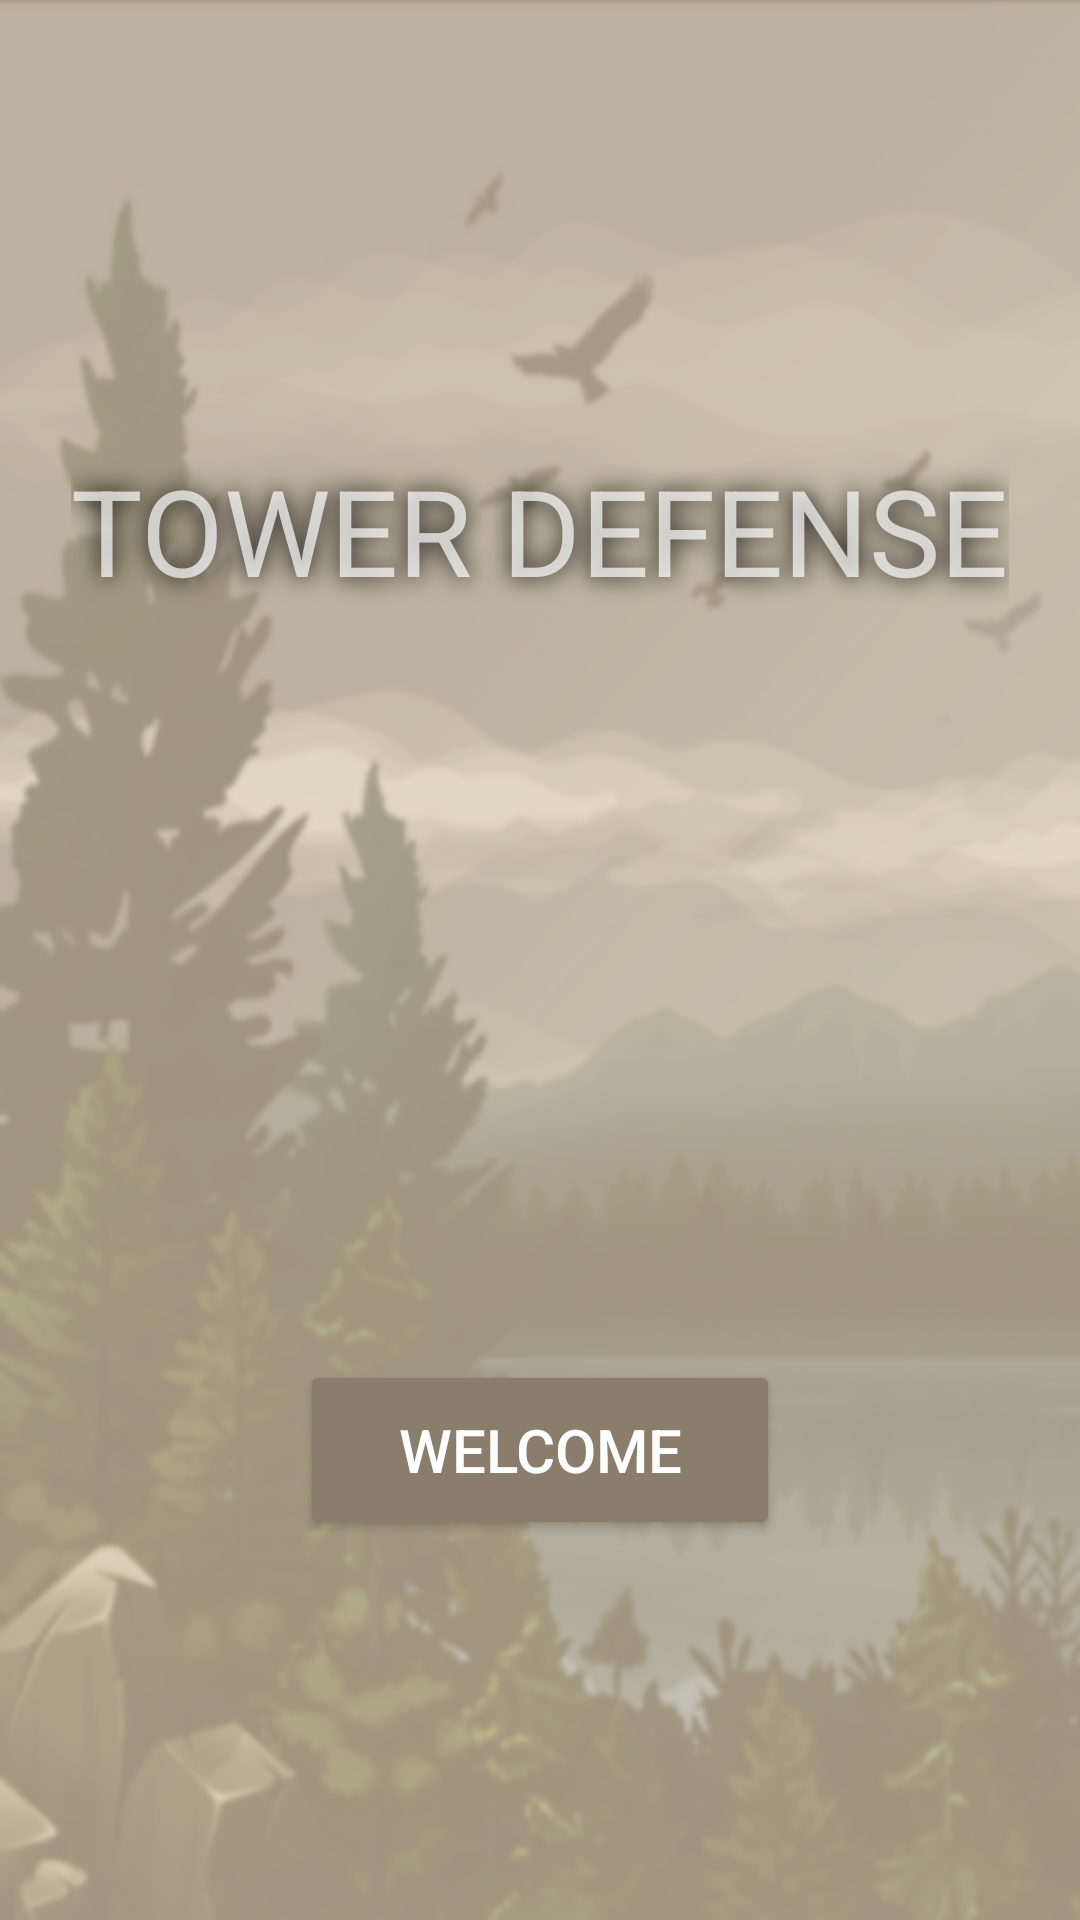

The Android layout XML behind this screen, and the referenced resources:
<!-- AndroidManifest.xml: application theme Theme.AppCompat.NoActionBar -->
<!-- res/layout/activity_welcome_screen.xml -->
<?xml version="1.0" encoding="utf-8"?>
<RelativeLayout xmlns:android="http://schemas.android.com/apk/res/android"
    android:layout_width="match_parent"
    android:layout_height="match_parent">

    <ImageView
        android:layout_width="match_parent"
        android:layout_height="match_parent"
        android:background="@drawable/background" />
    <TextView
        android:id="@+id/textView"
        android:layout_width="wrap_content"
        android:layout_height="wrap_content"
        android:text="TOWER DEFENSE"
        android:textSize="40dp"
        android:layout_centerInParent="true"
        android:layout_alignParentTop="true"
        android:layout_marginTop="150dp"
        android:shadowColor="@color/black"
        android:shadowRadius="20"
        />

    <Button
        android:id="@+id/welcomeButton"
        android:layout_width="160dp"
        android:layout_height="60dp"
        android:layout_below="@+id/textView"
        android:layout_centerInParent="true"
        android:layout_marginTop="250dp"
        android:backgroundTint="#8b7d6b"
        android:text="Welcome"
        android:textSize="20sp"
        />

</RelativeLayout>
<!-- resources referenced by this layout -->
<resources>
  <!-- drawable background: png bitmap (drawable, 438890 bytes) -->
  <!-- not gathered from this repository: default colours our renderer supplied (Android Studio template values) -->
  <color name="black">#FF000000</color>
</resources>
